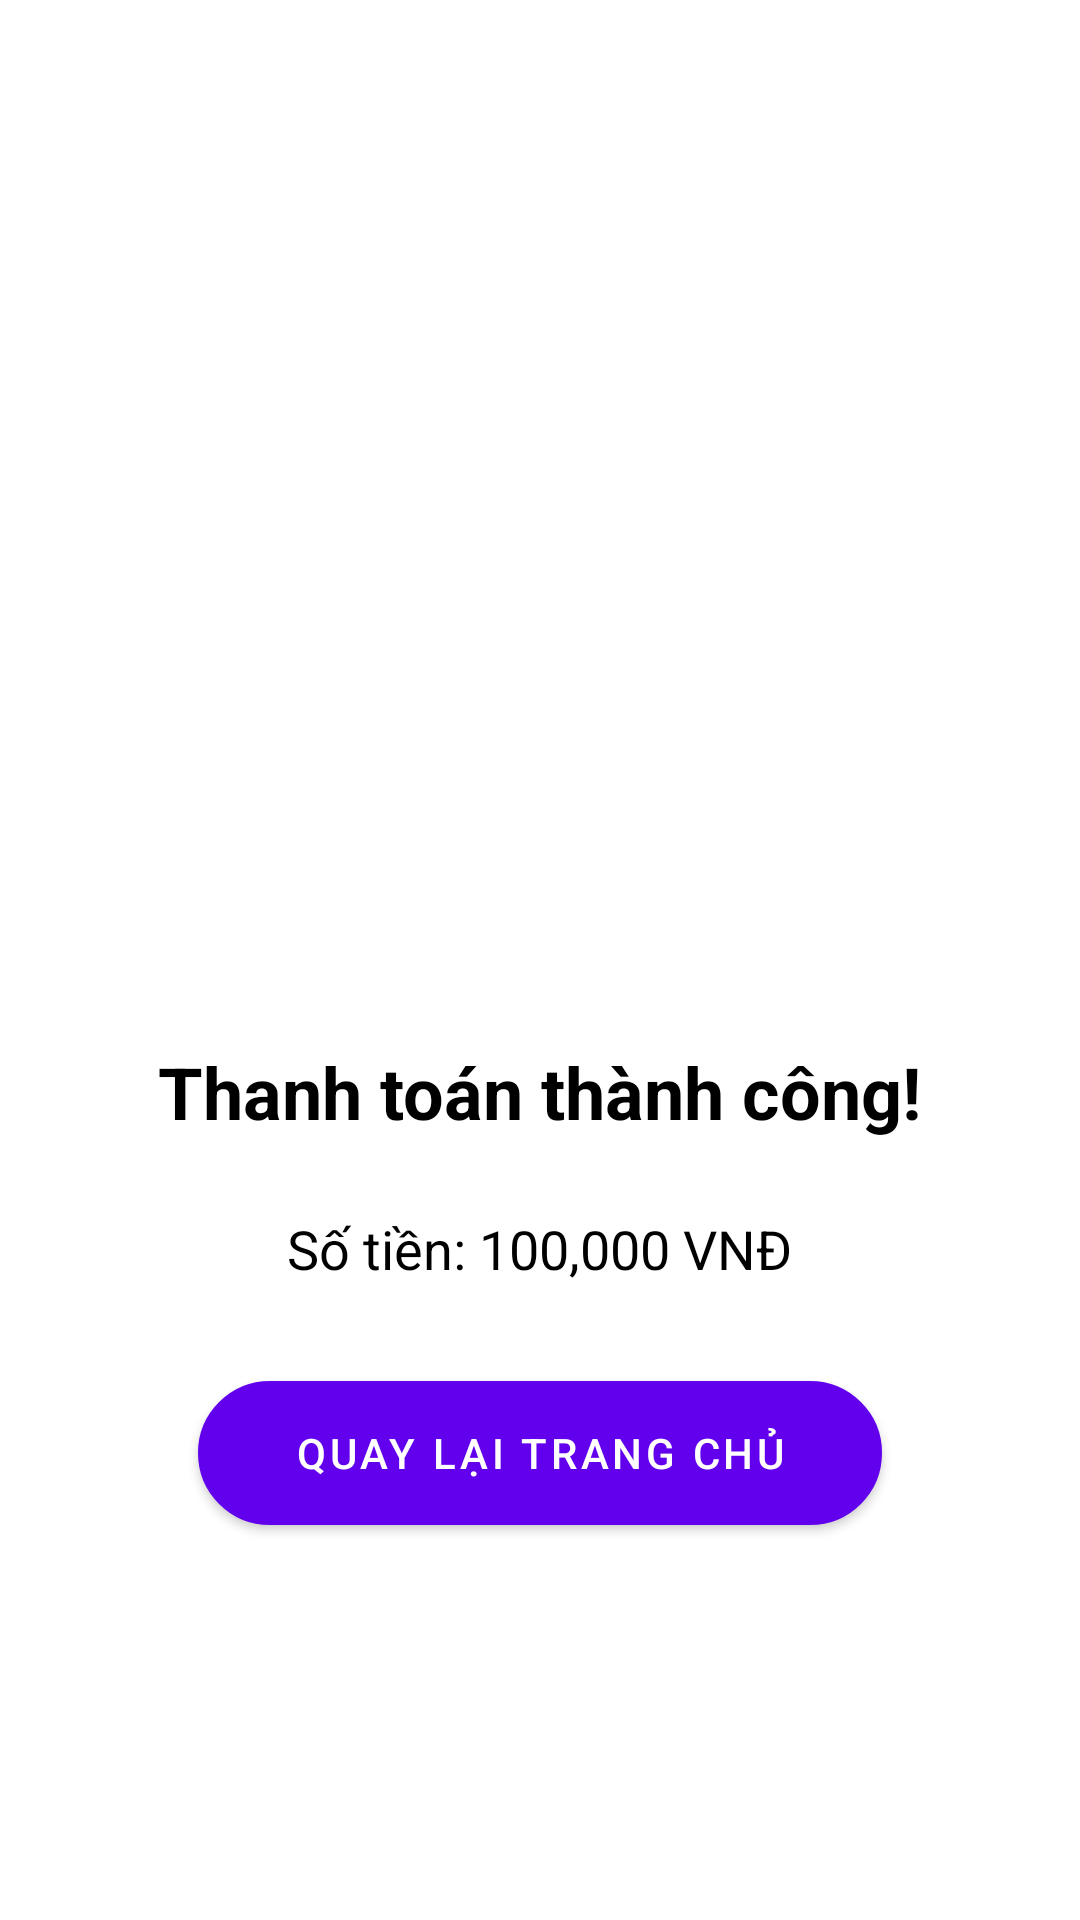

The Android layout XML behind this screen, and the referenced resources:
<!-- AndroidManifest.xml: application theme Base.Theme.CoachTicketBookingApp -->
<!-- res/layout/activity_payment_result.xml -->
<?xml version="1.0" encoding="utf-8"?>
<LinearLayout xmlns:android="http://schemas.android.com/apk/res/android"
    android:layout_width="match_parent"
    android:layout_height="match_parent"
    android:orientation="vertical"
    android:gravity="center"
    android:padding="16dp"
    android:background="@color/white">

    

    
    <ImageView
        android:id="@+id/imgSuccess"
        android:layout_width="120dp"
        android:layout_height="120dp"
        android:layout_marginTop="80dp"
        android:src="@drawable/successicon" />

    <TextView
        android:id="@+id/txvSuccessTitle"
        android:layout_width="wrap_content"
        android:layout_height="wrap_content"
        android:text="Thanh toán thành công!"
        android:textSize="24sp"
        android:textColor="@color/black"
        android:textStyle="bold"
        android:layout_marginTop="16dp" />

    

    
    <TextView
        android:id="@+id/txvAmount"
        android:layout_width="wrap_content"
        android:layout_height="wrap_content"
        android:text="Số tiền: 100,000 VNĐ"
        android:textSize="18sp"
        android:textColor="@color/black"
        android:layout_marginTop="24dp" />

    
    <Button
        android:id="@+id/btnBackToHome"
        android:layout_width="wrap_content"
        android:layout_height="48dp"
        android:text="Quay lại trang chủ"
        android:background="@drawable/buttonui"
        android:textColor="@color/white"
        android:layout_marginTop="32dp"
        android:paddingStart="32dp"
        android:paddingEnd="32dp" />

</LinearLayout>
<!-- resources referenced by this layout -->
<resources>
  <color name="black">#FF000000</color>
  <color name="white">#FFFFFFFF</color>
  <!-- drawable buttonui (drawable) -->
  <?xml version="1.0" encoding="utf-8"?>
  
  <selector xmlns:android="http://schemas.android.com/apk/res/android">
      
      <item android:state_pressed="true">
          <shape android:shape="rectangle">
  
              <solid android:color="#3700B3"/> 
              <corners android:radius="50dp"/> 
  
          </shape>
      </item>
  
      
      <item>
          <shape android:shape="rectangle">
              <gradient
                  android:startColor="#00BFFF"
                  android:endColor="#87CEFA"
                  android:angle="45" />
              <corners android:radius="50dp"/> 
              <stroke
                  android:width="2dp"
                  android:color="#3700B3" /> 
          </shape>
      </item>
  </selector>
  <style name="Base.Theme.CoachTicketBookingApp" parent="Theme.MaterialComponents.Light.NoActionBar">
          
          
      </style>
</resources>
